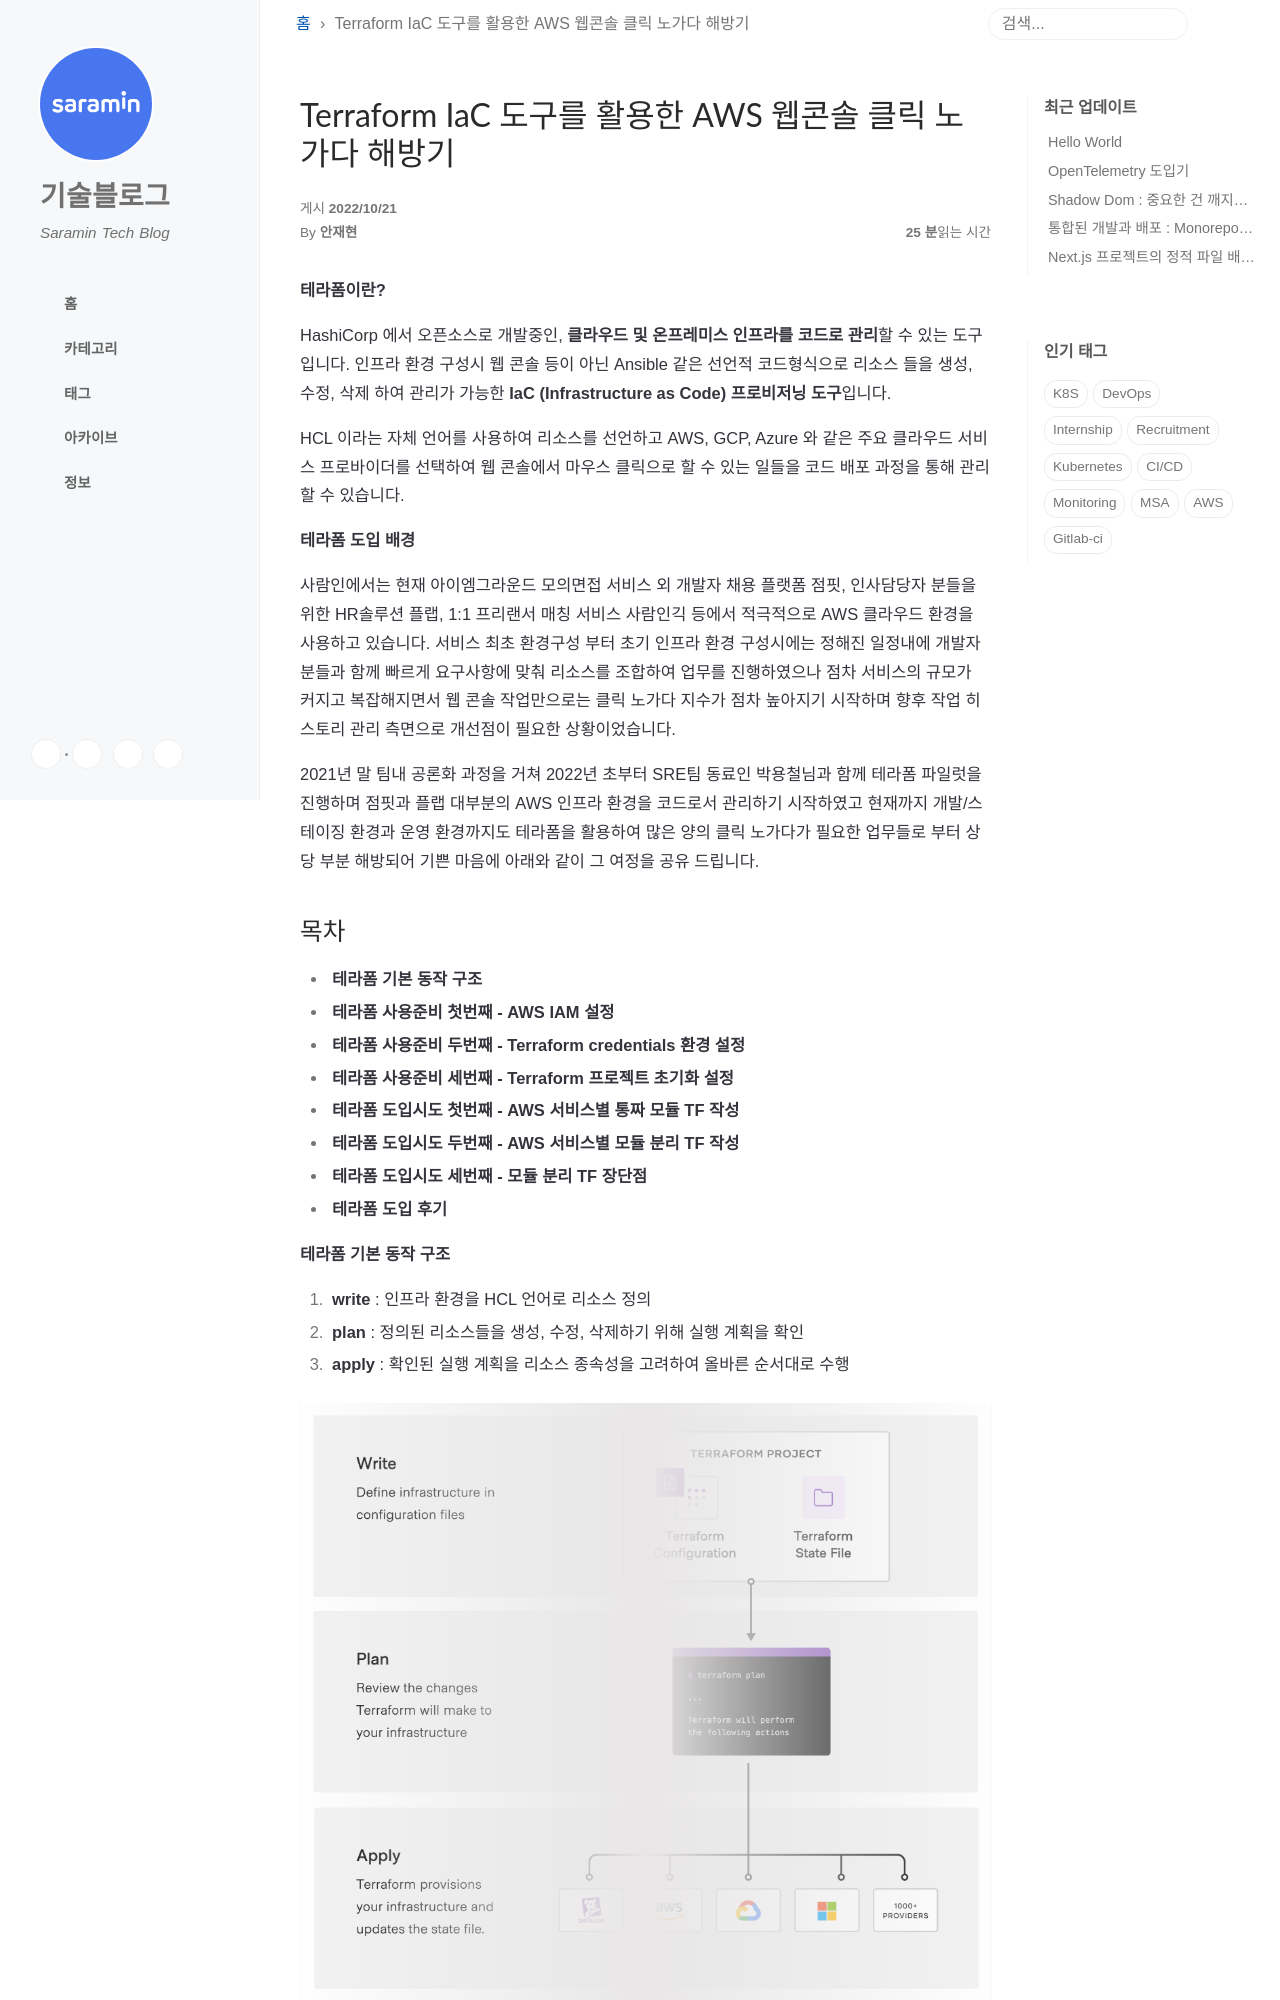

repository: saramin/saramin.github.io · page: 2022-10-21-terraform/index.html · generator: jekyll

---
title: Terraform IaC 도구를 활용한 AWS 웹콘솔 클릭 노가다 해방기
author: 안재현
tags: 
- terraform
- iac
- aws
---

**테라폼이란?**

HashiCorp 에서 오픈소스로 개발중인, **클라우드 및 온프레미스 인프라를 코드로 관리**할 수 있는 도구입니다. 인프라 환경 구성시 웹 콘솔 등이 아닌 Ansible 같은 선언적 코드형식으로 리소스 들을 생성, 수정, 삭제 하여 관리가 가능한 **IaC (Infrastructure as Code) 프로비저닝 도구**입니다.

HCL 이라는 자체 언어를 사용하여 리소스를 선언하고 AWS, GCP, Azure 와 같은 주요 클라우드 서비스 프로바이더를 선택하여 웹 콘솔에서 마우스 클릭으로 할 수 있는 일들을 코드 배포 과정을 통해 관리할 수 있습니다.

**테라폼 도입 배경**

사람인에서는 현재 아이엠그라운드  모의면접 서비스 외 개발자 채용 플랫폼 점핏, 인사담당자 분들을 위한 HR솔루션 플랩, 1:1 프리랜서 매칭 서비스 사람인긱 등에서 적극적으로 AWS 클라우드 환경을 사용하고 있습니다. 서비스 최초 환경구성 부터 초기 인프라 환경 구성시에는 정해진 일정내에 개발자 분들과 함께 빠르게 요구사항에 맞춰 리소스를 조합하여 업무를 진행하였으나 점차 서비스의 규모가 커지고 복잡해지면서 웹 콘솔 작업만으로는 클릭 노가다 지수가 점차 높아지기 시작하며 향후 작업 히스토리 관리 측면으로 개선점이 필요한 상황이었습니다.

2021년 말 팀내 공론화 과정을 거쳐 2022년 초부터 SRE팀 동료인 박용철님과 함께 테라폼 파일럿을 진행하며 점핏과 플랩 대부분의 AWS 인프라 환경을 코드로서 관리하기 시작하였고 현재까지 개발/스테이징 환경과 운영 환경까지도 테라폼을 활용하여 많은 양의 클릭 노가다가 필요한 업무들로 부터 상당 부분 해방되어 기쁜 마음에 아래와 같이 그 여정을 공유 드립니다.
